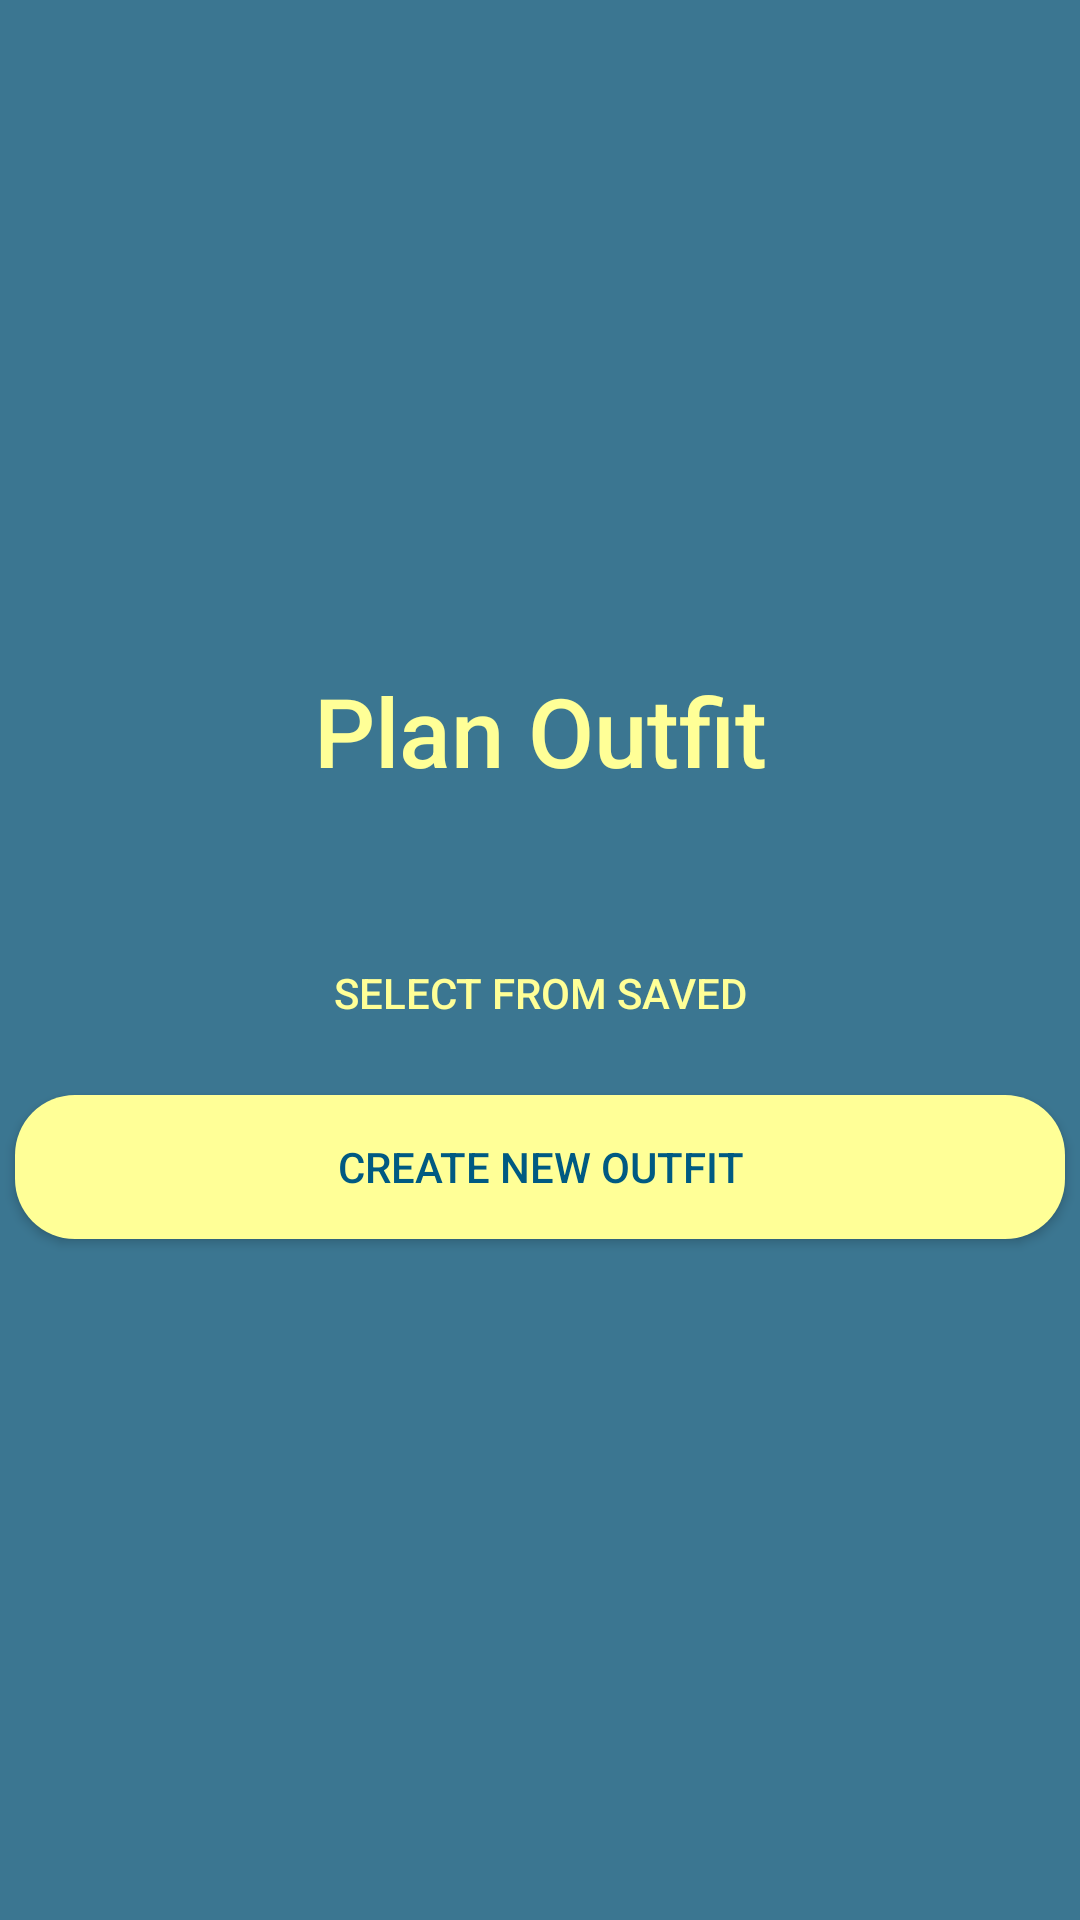

Layout XML and referenced resources for this Android screen:
<!-- AndroidManifest.xml: application theme Theme.Bakalarka -->
<!-- res/layout/fragment_plan_outfit_dialog.xml -->
<?xml version="1.0" encoding="utf-8"?>
<LinearLayout xmlns:android="http://schemas.android.com/apk/res/android"
    xmlns:tools="http://schemas.android.com/tools"
    android:layout_width="match_parent"
    android:layout_height="match_parent"
    tools:context=".activities.outfits.PlanOutfitDialogFragment"
    android:orientation="vertical"
    android:gravity="center_vertical">
    <TextView
        android:layout_width="match_parent"
        android:layout_height="wrap_content"
        android:text="@string/plan_outfit"
        android:textSize="@dimen/title_size"
        android:layout_marginBottom="@dimen/title_size"
        android:gravity="center_horizontal"/>

    <androidx.appcompat.widget.AppCompatButton
        android:id="@+id/select_from_saved_btn"
        android:text="@string/select_from_saved"
        android:layout_width="match_parent"
        android:layout_height="wrap_content"
        style="@style/Button"
        android:background="@drawable/button"
        android:layout_marginBottom="@dimen/title_size"/>

    <androidx.appcompat.widget.AppCompatButton
        android:id="@+id/create_new_outfit_btn"
        android:text="@string/create_new_outfit"
        android:layout_width="match_parent"
        android:layout_height="wrap_content"
        style="@style/ButtonInverse"
        android:background="@drawable/button_inverse"/>


</LinearLayout>
<!-- resources referenced by this layout -->
<resources>
  <dimen name="title_size">32sp</dimen>
  <!-- drawable button_inverse (drawable) -->
  <?xml version="1.0" encoding="utf-8"?>
  <shape xmlns:android="http://schemas.android.com/apk/res/android">
      <solid android:color="@color/yellow_light"/>
      <corners android:radius="20dp"/>
  </shape>
  <string name="create_new_outfit">Create new outfit</string>
  <string name="plan_outfit">Plan Outfit</string>
  <string name="select_from_saved">Select from saved</string>
  <style name="Button" parent="Widget.AppCompat.Button">
          <item name="android:textColor">@color/yellow_light</item>
          <item name="android:layout_margin">5dp</item>
          <item name="android:fontFamily">sans-serif-medium</item>
          <item name="android:background">@drawable/button</item>
      </style>
  <style name="ButtonInverse" parent="Widget.AppCompat.Button">
          <item name="android:textColor">@color/primary</item>
          <item name="android:layout_margin">5dp</item>
          <item name="android:fontFamily">sans-serif-medium</item>
          <item name="android:background">@drawable/button_inverse</item>
      </style>
  <style name="Theme.Bakalarka" parent="Base.Theme.Bakalarka" />
  <color name="yellow_light">#FFFF97</color>
  <color name="primary">#005A82</color>
  <style name="Base.Theme.Bakalarka" parent="Theme.Material3.DayNight.NoActionBar">
          <item name="colorPrimary">@color/primary</item>
          <item name="colorAccent">@color/lime</item>
          <item name="colorSecondary">@color/lime</item>
          <item name="android:colorBackground">@color/background</item>
          <item name="android:textColorPrimary">@color/yellow_light</item>
          <item name="android:textColorHint">@color/yellow_light</item>
          <item name="android:editTextColor">@color/yellow_light</item>
          <item name="android:textColorSecondary">@color/yellow_light</item>
          <item name="android:textColorTertiary">@color/yellow_light</item>
          <item name="android:statusBarColor">@color/background</item>
          <item name="android:itemBackground">@color/primary</item>
          <item name="android:textViewStyle">@style/TextView</item>
          <item name="android:switchStyle">@style/SwitchButton</item>
      </style>
  <color name="lime">#BBFF00</color>
  <color name="background">#3B7691</color>
  <style name="TextView">
          <item name="android:paddingBottom">@dimen/text_view_padding</item>
          <item name="android:textColor">@color/yellow_light</item>
          <item name="android:textSize">@dimen/text_size</item>
          <item name="android:fontFamily">sans-serif-medium</item>
      </style>
  <style name="SwitchButton">
          <item name="android:textSize">@dimen/text_size</item>
          <item name="android:textColor">@color/yellow_light</item>
          <item name="android:layout_margin">0dp</item>
          <item name="android:padding">0dp</item>
          <item name="android:fontFamily">sans-serif-medium</item>
      </style>
  <dimen name="text_view_padding">5dp</dimen>
  <dimen name="text_size">18sp</dimen>
</resources>
